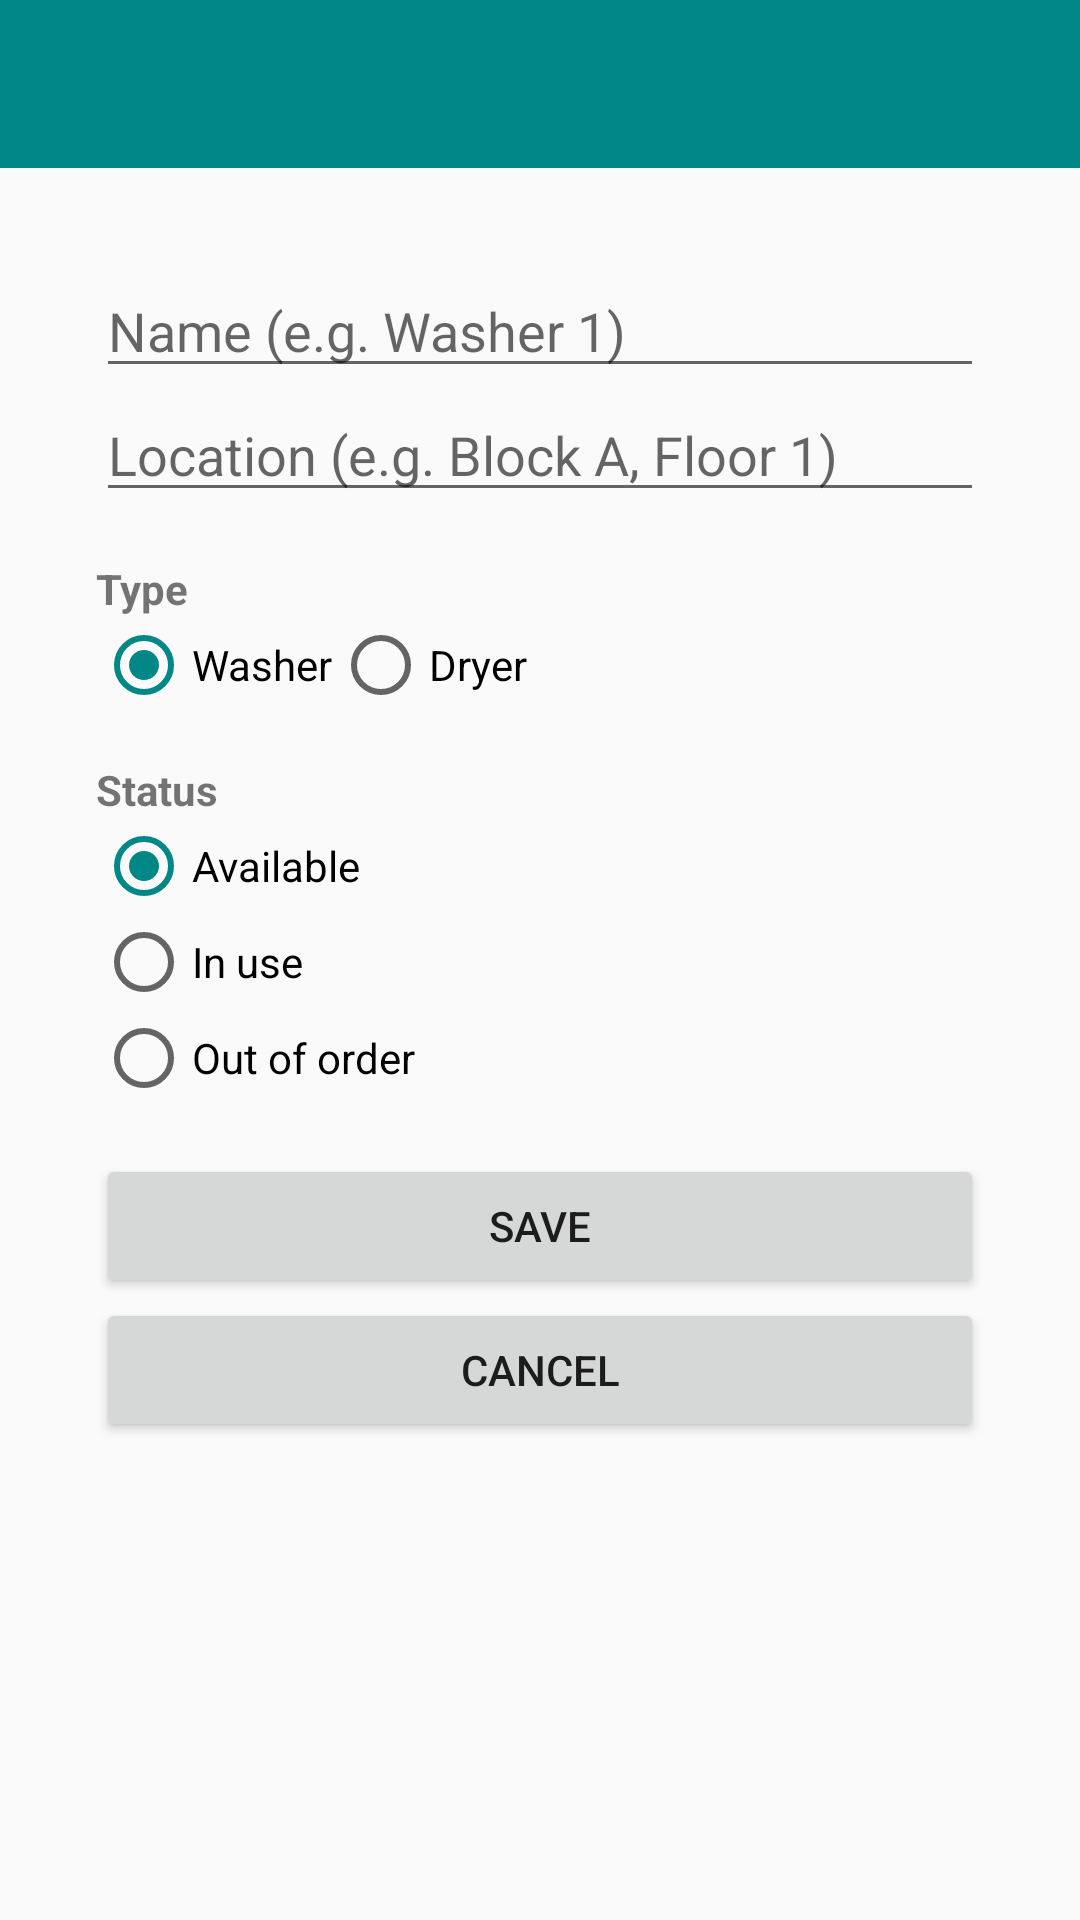

Write the Android layout XML for this screen, with the resource values it uses.
<!-- AndroidManifest.xml: application theme Theme.LaundryTracker -->
<!-- res/layout/activity_add_edit.xml -->
<?xml version="1.0" encoding="utf-8"?>
<LinearLayout xmlns:android="http://schemas.android.com/apk/res/android"
    xmlns:app="http://schemas.android.com/apk/res-auto"
    xmlns:tools="http://schemas.android.com/tools"
    android:id="@+id/main"
    android:layout_width="match_parent"
    android:layout_height="match_parent"
    android:orientation="vertical"
    tools:context=".activities.AddEditActivity">

    
    <androidx.appcompat.widget.Toolbar
        android:id="@+id/toolbar"
        android:layout_width="match_parent"
        android:layout_height="?attr/actionBarSize"
        android:background="?attr/colorPrimary"
        android:theme="@style/ThemeOverlay.AppCompat.Dark.ActionBar"
        app:popupTheme="@style/ThemeOverlay.AppCompat.Light" />

    
    <ScrollView
        android:layout_width="match_parent"
        android:layout_height="0dp"
        android:layout_weight="1">

        <LinearLayout
            android:layout_width="match_parent"
            android:layout_height="wrap_content"
            android:orientation="vertical"
            android:padding="32dp">

            <EditText
                android:id="@+id/nameInput"
                android:layout_width="match_parent"
                android:layout_height="wrap_content"
                android:hint="Name (e.g. Washer 1)"
                android:inputType="text" />

            <EditText
                android:id="@+id/locationInput"
                android:layout_width="match_parent"
                android:layout_height="wrap_content"
                android:hint="Location (e.g. Block A, Floor 1)"
                android:inputType="text" />

            <TextView
                android:layout_width="wrap_content"
                android:layout_height="wrap_content"
                android:layout_marginTop="16dp"
                android:text="Type"
                android:textStyle="bold" />

            <RadioGroup
                android:id="@+id/typeGroup"
                android:layout_width="match_parent"
                android:layout_height="wrap_content"
                android:checkedButton="@+id/washerRadio"
                android:orientation="horizontal">

                <RadioButton
                    android:id="@+id/washerRadio"
                    android:layout_width="wrap_content"
                    android:layout_height="wrap_content"
                    android:text="Washer" />

                <RadioButton
                    android:id="@+id/dryerRadio"
                    android:layout_width="wrap_content"
                    android:layout_height="wrap_content"
                    android:text="Dryer" />
            </RadioGroup>

            <TextView
                android:layout_width="wrap_content"
                android:layout_height="wrap_content"
                android:layout_marginTop="16dp"
                android:text="Status"
                android:textStyle="bold" />

            <RadioGroup
                android:id="@+id/statusGroup"
                android:layout_width="match_parent"
                android:layout_height="wrap_content"
                android:checkedButton="@+id/availableRadio"
                android:orientation="vertical">

                <RadioButton
                    android:id="@+id/availableRadio"
                    android:layout_width="wrap_content"
                    android:layout_height="wrap_content"
                    android:text="Available" />

                <RadioButton
                    android:id="@+id/inUseRadio"
                    android:layout_width="wrap_content"
                    android:layout_height="wrap_content"
                    android:text="In use" />

                <RadioButton
                    android:id="@+id/outOfOrderRadio"
                    android:layout_width="wrap_content"
                    android:layout_height="wrap_content"
                    android:text="Out of order" />
            </RadioGroup>

            <Button
                android:id="@+id/saveButton"
                android:layout_width="match_parent"
                android:layout_height="wrap_content"
                android:layout_marginTop="16dp"
                android:text="Save" />

            <Button
                android:id="@+id/cancelButton"
                android:layout_width="match_parent"
                android:layout_height="wrap_content"
                android:text="Cancel" />

        </LinearLayout>
    </ScrollView>

</LinearLayout>
<!-- resources referenced by this layout -->
<resources>
  <style name="Theme.LaundryTracker" parent="Theme.AppCompat.Light.NoActionBar">
          
          <item name="colorPrimary">@color/teal_700</item>
          <item name="colorPrimaryDark">@color/teal_700</item>
          <item name="colorAccent">@color/teal_700</item>
      </style>
  <!-- not gathered from this repository: default colours our renderer supplied (Android Studio template values) -->
  <color name="teal_700">#FF018786</color>
</resources>
